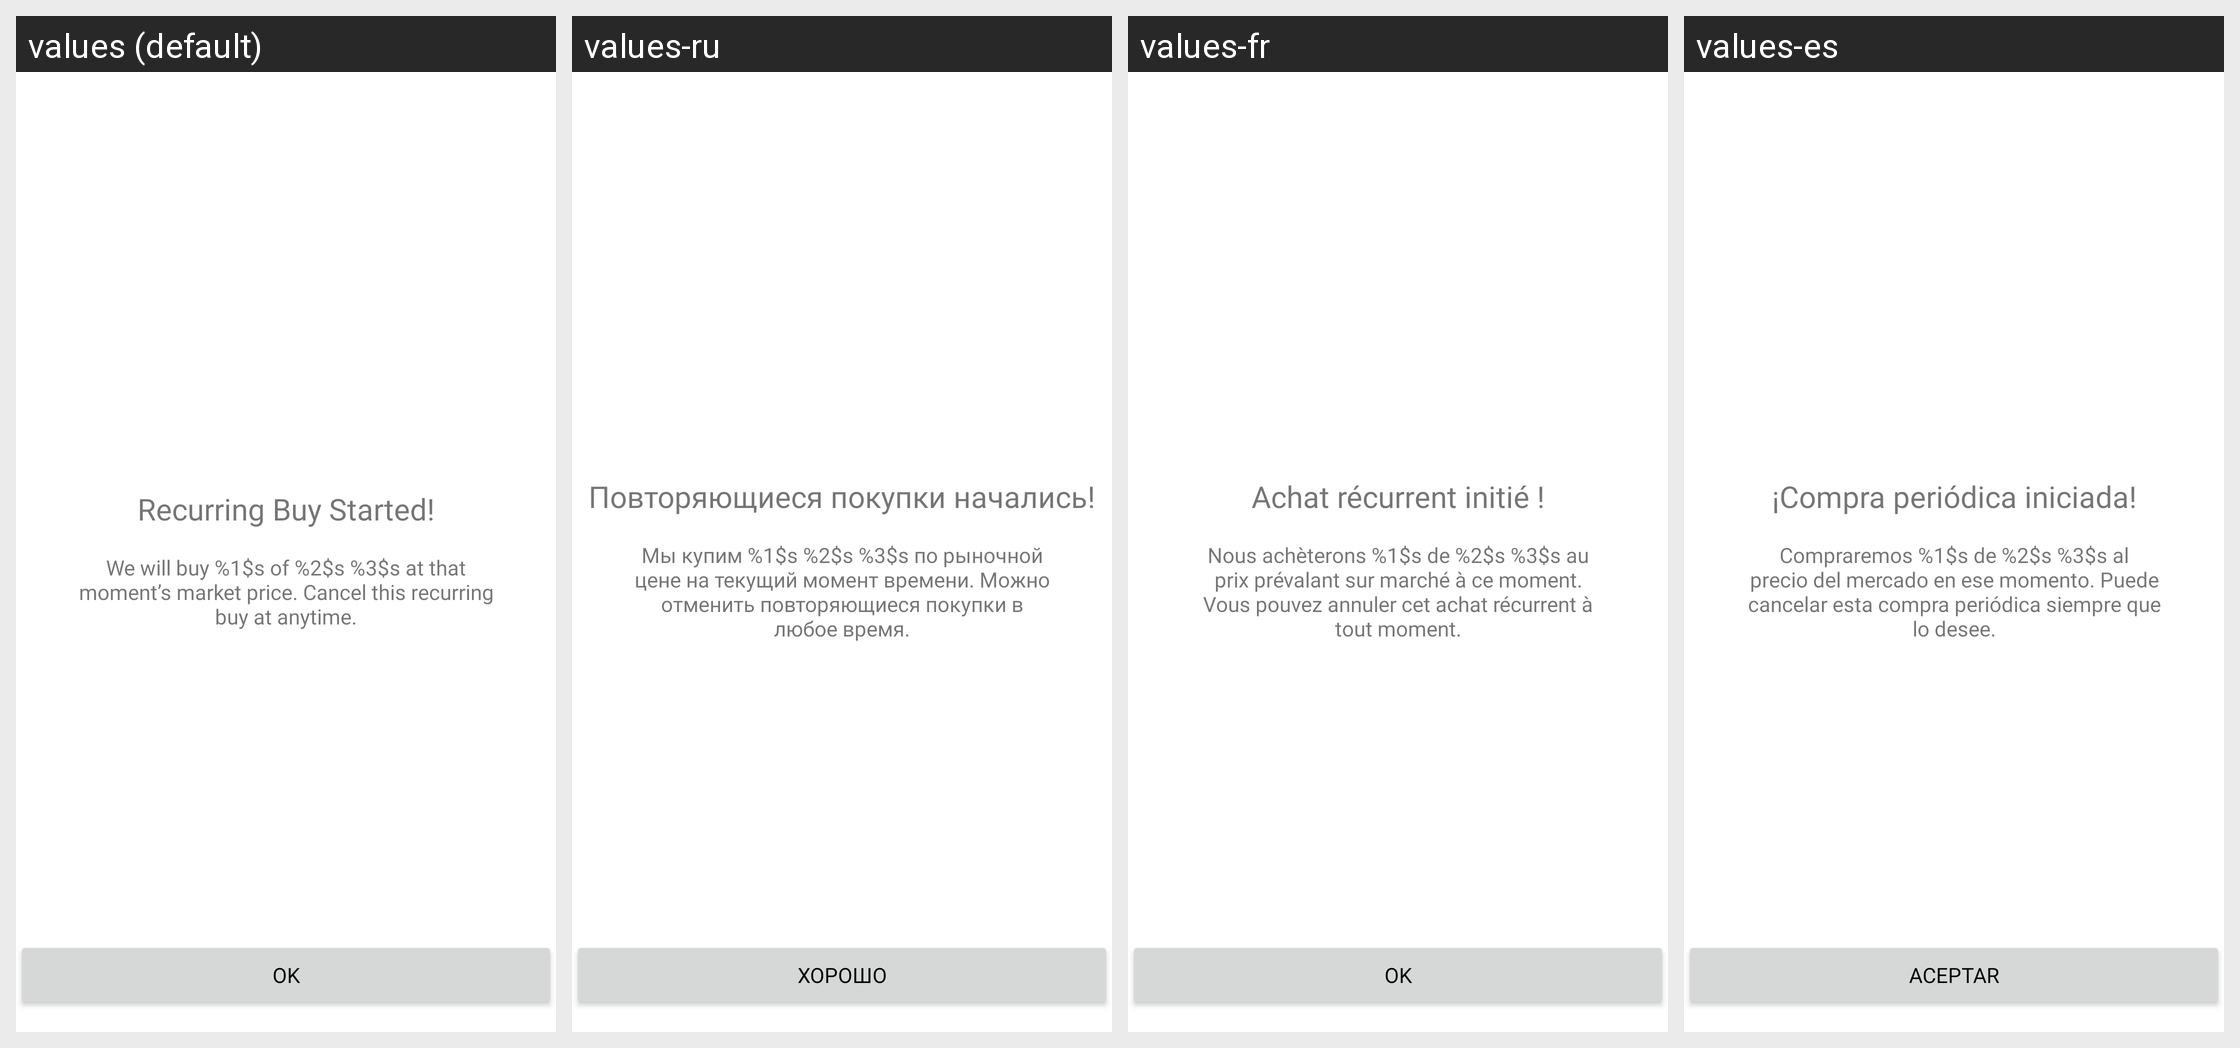

Here is an Android app screen in its default locale and in the app's own translations. Write out the translated-string differences for the strings that appear on this screen.
Android screen res/layout/fragment_recurring_buy_successful.xml rendered under 4 locales, left to right: values (default), values-ru, values-fr, values-es. Device: Nexus 5 (rendered at 1080×1920; each locale shown at half size, 540×960, under a caption strip naming it); theme AppTheme.
Other locales in the repository, not shown: values-pt, values-tr.
Strings drawn on this screen, with the default value and each locale's value (text and hints the layout hard-codes, and strings that could not be matched under every locale, appear in the picture but are not listed):

recurring_buy_first_time_success_title
  values: Recurring Buy Started!
  values-ru: Повторяющиеся покупки начались!
  values-fr: Achat récurrent initié !
  values-es: ¡Compra periódica iniciada!

recurring_buy_first_time_success_subtitle
  values: We will buy %1$s of %2$s %3$s at that moment’s market price. Cancel this recurring buy at anytime.
  values-ru: Мы купим %1$s %2$s %3$s по рыночной цене на текущий момент времени. Можно отменить повторяющиеся покупки в любое время.
  values-fr: Nous achèterons %1$s de %2$s %3$s au prix prévalant sur marché à ce moment. Vous pouvez annuler cet achat récurrent à tout moment.
  values-es: Compraremos %1$s de %2$s %3$s al precio del mercado en ese momento. Puede cancelar esta compra periódica siempre que lo desee.

common_ok
  values: OK
  values-ru: Хорошо
  values-fr: OK
  values-es: Aceptar
